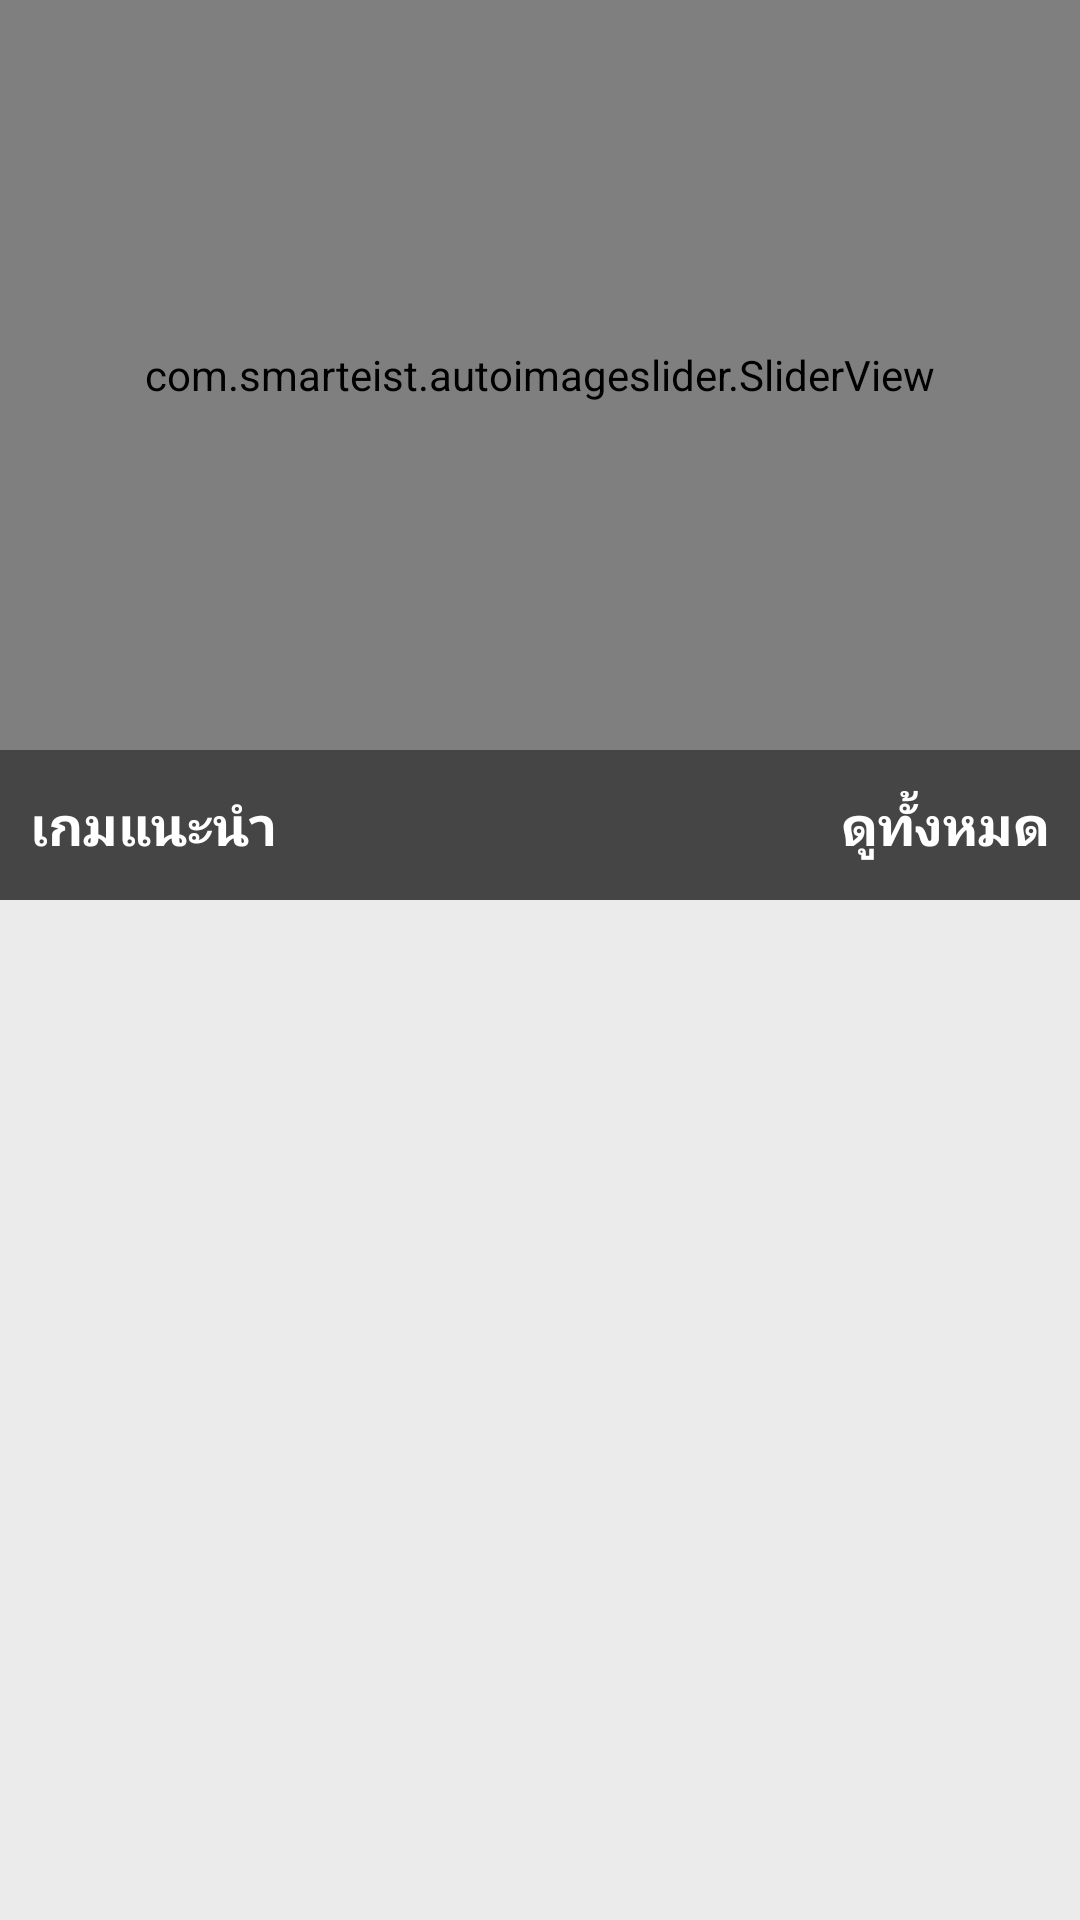

Android layout source for this screen:
<!-- AndroidManifest.xml: application theme AppTheme -->
<!-- res/layout/fragment_home.xml -->
<?xml version="1.0" encoding="utf-8"?>

<ScrollView xmlns:android="http://schemas.android.com/apk/res/android"
    xmlns:app="http://schemas.android.com/apk/res-auto"
    xmlns:tools="http://schemas.android.com/tools"
    android:layout_width="match_parent"
    android:layout_height="match_parent"
    android:background="@color/colorGray"
    android:orientation="vertical"
    tools:context=".fragment.HomeFragment">

    <RelativeLayout
        android:layout_width="match_parent"
        android:layout_height="match_parent">

        <LinearLayout
            android:layout_width="match_parent"
            android:layout_height="match_parent"
            android:orientation="vertical">

            <com.smarteist.autoimageslider.SliderView
                android:id="@+id/image_slider"
                android:layout_width="match_parent"
                android:layout_height="250dp"
                android:background="@android:color/white"
                app:sliderIndicatorSelectedColor="@android:color/black"
                app:sliderIndicatorUnselectedColor="@android:color/darker_gray"
                app:sliderScrollTimeInSec="5"
                app:sliderStartAutoCycle="true" />

            <LinearLayout
                android:layout_width="match_parent"
                android:layout_height="50dp"
                android:layout_marginBottom="5dp"
                android:background="@color/colorPrimaryDark"
                android:orientation="horizontal">

                <TextView
                    android:layout_width="wrap_content"
                    android:layout_height="50dp"
                    android:layout_weight="1"
                    android:gravity="left|center_vertical"
                    android:padding="10dp"
                    android:text="เกมแนะนำ"
                    android:textStyle="bold"
                    android:textColor="@android:color/white"
                    android:textSize="18sp" />

                <TextView
                    android:id="@+id/see_text"
                    android:layout_width="wrap_content"
                    android:layout_height="50dp"
                    android:gravity="right|center_vertical"
                    android:padding="10dp"
                    android:textStyle="bold"
                    android:text="ดูทั้งหมด"
                    android:textColor="@android:color/white"
                    android:textSize="18sp" />
            </LinearLayout>

            <androidx.recyclerview.widget.RecyclerView
                android:id="@+id/recycler_view"
                android:layout_width="match_parent"
                android:layout_height="match_parent" />
        </LinearLayout>
    </RelativeLayout>
</ScrollView>
<!-- resources referenced by this layout -->
<resources>
  <color name="colorGray">#EBEBEB</color>
  <color name="colorPrimaryDark">#454545</color>
  <style name="AppTheme" parent="Theme.AppCompat.Light.DarkActionBar">
          
          <item name="colorPrimary">@color/colorPrimary</item>
          <item name="colorPrimaryDark">@color/colorPrimaryDark</item>
          <item name="colorAccent">@color/colorAccent</item>
      </style>
  <color name="colorPrimary">#000000</color>
  <color name="colorAccent">#000000</color>
</resources>
